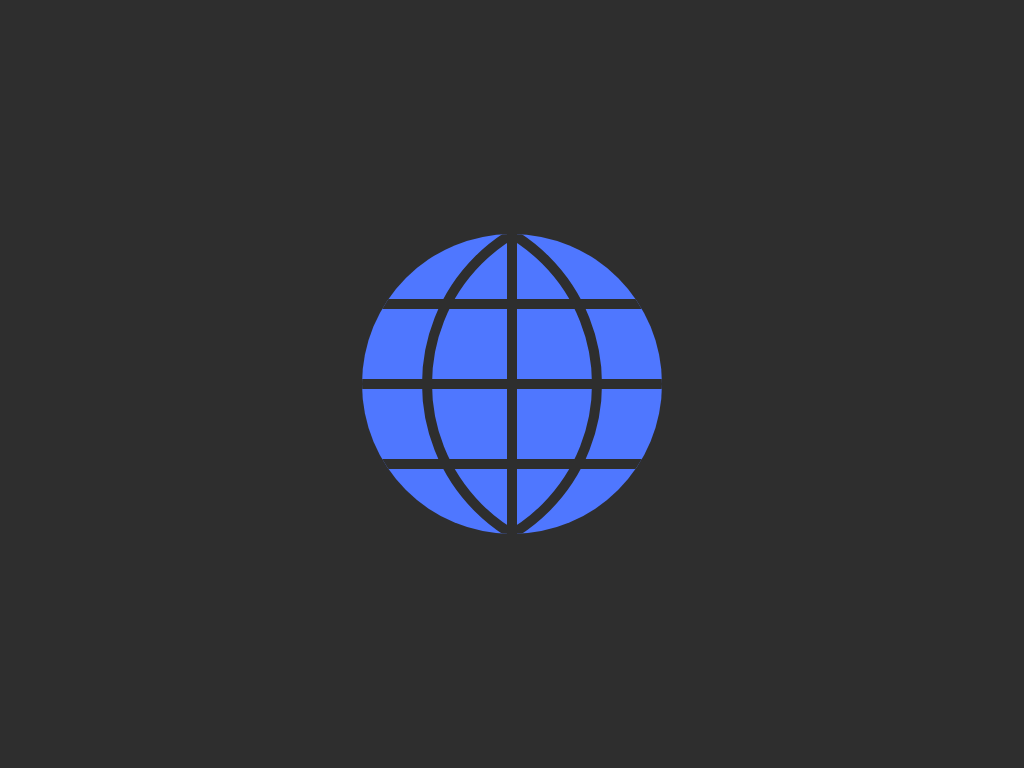

Write the HTML and CSS that draws this image.

<!DOCTYPE html>
<html lang="en">

<head>
  <meta charset="UTF-8">
  <meta name="viewport" content="width=device-width, initial-scale=1.0">
  <title>EARTH</title>
  <style>
    * {
      margin: 0;
      padding: 0;
    }

    ::before,
    ::after {
      content: '';
      position: absolute;
      box-sizing: border-box;
    }

    body {
      height: 100vh;
      background-color: #2e2e2e;
      display: grid;
      place-items: center;
    }

    div {
      width: 300px;
      height: 300px;
      background-color: #4f77ff;
      border-radius: 50%;
      position: relative;
      overflow: hidden;
    }

    div::before {
      width: 360px;
      height: 360px;
      border-radius: 50%;
      border: 10px solid #2e2e2e;
      top: -30px;
      left: 60px;
      -webkit-box-reflect: left -180px;
    }

    div::after {
      height: 10px;
      width: 100%;
      color: #2e2e2e;
      background-color: currentColor;
      top: calc(50% - 5px);
      left: 0;
      box-shadow: 0 80px, 0 -80px;
    }

    body::after {
      width: 10px;
      height: 100%;
      left: calc(50% - 5px);
      top: 0;
      background-color: #2e2e2e;
    }
  </style>
</head>

<body>
  <div></div>
</body>

</html>